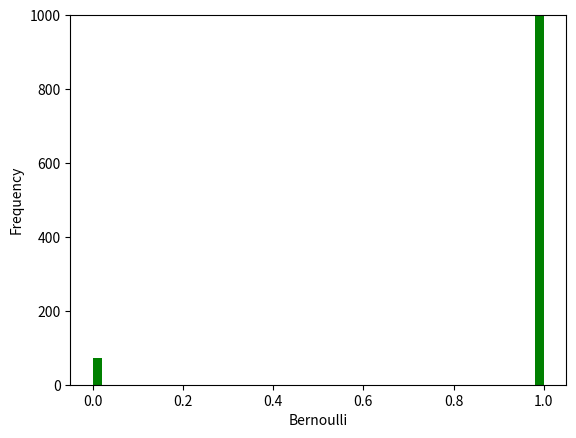

Recreate this plot in Python. (Note: this script raises an exception after producing the figure.)
import numpy as np
import matplotlib.pyplot as plt
from scipy.stats import bernoulli
import seaborn as sns

sample_size=10000
event_size=9920
event_size_reqd=80
#prob for X=1, i.e., probability for 2 students not having same birthday
prob=event_size/sample_size
#prob for X=0, i.e, probability for 2 students having same birthday
prob_reqd=event_size_reqd/sample_size
#creating random variables
data_bern = bernoulli.rvs(size=sample_size,p=prob)
#checking for X=0
err_ind = np.nonzero(data_bern == 0)
#finding the size of err_ind,i.e., number of cases where X=1 and dividing it by sample size 
err_n = np.size(err_ind)/sample_size

#Theory vs Simulation
print(prob,err_n)
# settings for seaborn plot 
ax= sns.distplot(data_bern,kde=False,color="green",hist_kws={'alpha':1})
plt.ylim(0, 1000)
ax.set(xlabel='Bernoulli', ylabel='Frequency')
plt.savefig('../../figures/probexm/probexm1.eps')
plt.show()